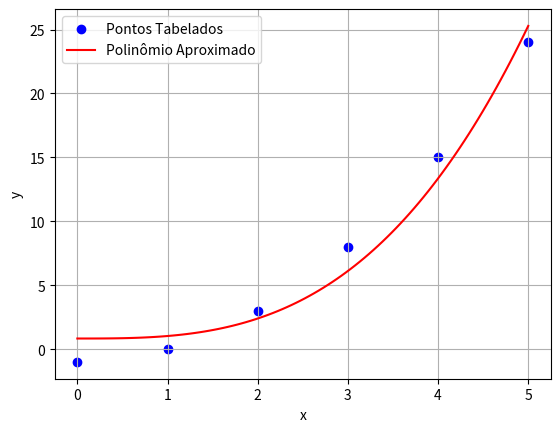

Reproduce this figure in Python.
# O método dos mínimos quadrados é uma técnica usada para encontrar a melhor aproximação de um conjunto de pontos por uma função matemática. Ele é comumente aplicado em problemas de regressão, onde o objetivo é encontrar a equação de uma curva que melhor se ajusta aos dados observados.
# minimizar o erro |a1x + a0 - y| para um conjunto de pontos (Xi, Yi), i=0,..., m
# para isso determinamos a função φ(a) = ||Aa - Y||² onde:
# A = |1 x0|    ,   a = |a0|  ,   Y = | y0|
#     |1 x1|        a = |a1|          | y1|
#     |... |                          |...|
#     |1 xm|                          | ym|
# e a norma || ||² é definida por: ||X||² = √(Σ(xi²)) para um vetor X = {Xi}
# desta forma temos:
# φ(a) = 1/2 * √(Σ(a1xi + a0 - yi)²)² => 1/2 * Σ(a1xi + a0 - yi)²
# para minimizar φ(a) devemos ter ∂φ(a)/∂a = 0 e ∂φ(a)/∂b = 0
# ∂φ(a)/∂a = 0 = Σ(a1xi + a0 - yi)
# ∂φ(a)/∂b = 0 = Σ(xi(a1xi² + a0xi - yixi))
# Logo, podemos construir o seguite sistema equivalente:
# AtAa = AtAy => |m+1     Σ(xi)| * |a0| = | Σ(yi) |
#                |Σ(xi)  Σ(xi²)|   |a1|   |Σ(yixi)|
import numpy as np
import matplotlib.pyplot as plt

# Pontos tabelados (xi, yi)
x = np.array([0, 1, 2, 3, 4, 5])
y = np.array([-1, 0, 3, 8, 15, 24])

# Construir as matrizes X e Y
X = np.column_stack((np.ones_like(x), x**3))
Y = y.reshape(-1, 1)

# Resolver o sistema de equações lineares
coef = np.linalg.lstsq(X, Y, rcond=None)[0]

# Obter os coeficientes a e b
a, b = coef.flatten()

# Construir o polinômio P(x)
def P(x):
    return a + b * x**3

# Gerar pontos para plotagem
x_plot = np.linspace(min(x), max(x), 100)
y_plot = P(x_plot)

# Imprimir os resultados
print("Coeficientes a e b:", a, b)
print("P(x) = ",a+b)

# Plotar o gráfico
plt.scatter(x, y, color='blue', label='Pontos Tabelados')
plt.plot(x_plot, y_plot, color='red', label='Polinômio Aproximado')
plt.xlabel('x')
plt.ylabel('y')
plt.legend()
plt.grid(True)
plt.show()
